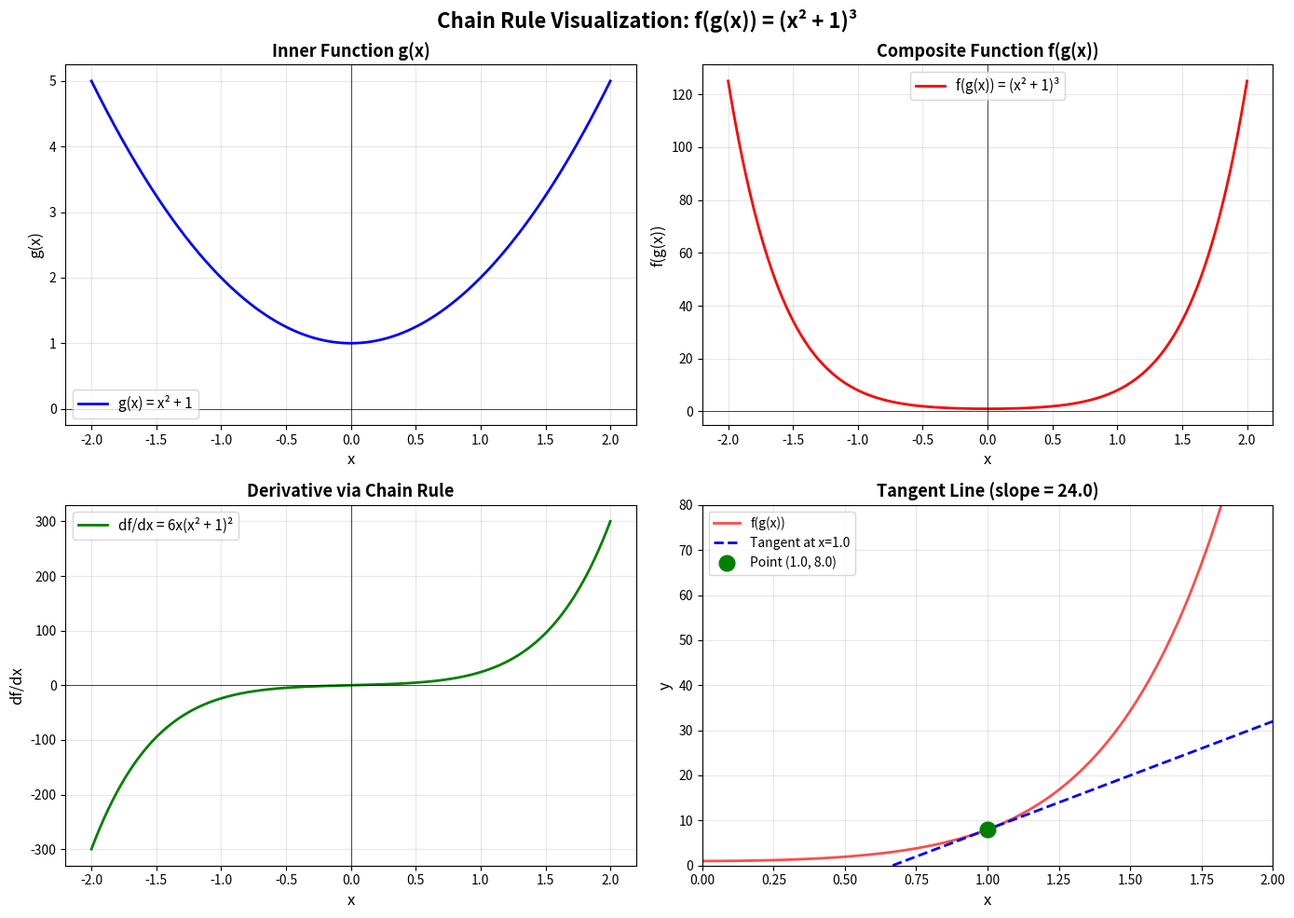

Source code (Python):


#Day 5: Chain Rule and Composite Functions
#Focus: Understanding backpropagation's mathematical foundation

#Read: Mathematics for Machine Learning - Chain rule sections
#Watch: Coursera lectures on chain rule for single and multivariable functions
#Study: Connection between chain rule and neural network backpropagation

#Project 1: Chain Rule by Hand (1.5 hours)
#Manually calculate derivatives of composite functions:
#f(g(x)) where f(u) = u³, g(x) = 2x + 1
#h(x) = sin(x²)
#y(x) = e^(cos(x))
#Verify with SymPy
#Document the step-by-step process
#Project 2: Jacobian Matrix (1.5 hours)
#For vector-valued function F: ℝ² → ℝ²
#Example: F(x,y) = [x² + y, xy]
#Compute the Jacobian matrix manually
#Verify with code
#Visualize the transformation

#Deliverable: Jupyter notebook with hand calculations and symbolic verification


import numpy as np
import sympy as sp
import matplotlib.pyplot as plt
from matplotlib.patches import FancyBboxPatch

#Understanding the mathematical foundation of backpropagation
#Topic 1: Single Variable Chain Rule


# PART 1: SYMBOLIC CHAIN RULE WITH SYMPY

print("PART 1: SINGLE VARIABLE CHAIN RULE - SYMBOLIC")

# Define symbolic variable
x = sp.Symbol('x')

# Example 1: f(g(x)) = (x^2 + 1)^3
g = x**2 + 1
f = g**3

print("\n1. Composite Function: f(g(x)) = (x² + 1)³")
print(f"   Inner function g(x) = {g}")
print(f"   Outer function f(u) = u³")
print(f"   Composite f(g(x)) = {f}")

# Compute derivatives
dg_dx = sp.diff(g, x)  # g'(x)
df_du = 3 * g**2  # f'(u) where u = g(x)
df_dx_chain = sp.diff(f, x)  # Direct derivative
df_dx_manual = df_du * dg_dx  # Chain rule: f'(g(x)) * g'(x)

print(f"\n   dg/dx = {dg_dx}")
print(f"   df/du = {df_du.subs(g, sp.Symbol('u'))}")
print(f"   df/dx (chain rule) = {df_dx_manual}")
print(f"   df/dx (direct) = {df_dx_chain}")
print(f"   Simplified: {sp.simplify(df_dx_chain)}")

# Example 2: f(g(x)) = sin(3x^2)
print("\n2. Composite Function: f(g(x)) = sin(3x²)")
g2 = 3*x**2
f2 = sp.sin(g2)

dg2_dx = sp.diff(g2, x)
df2_dg2 = sp.cos(g2)
df2_dx = sp.diff(f2, x)

print(f"   g(x) = {g2}")
print(f"   f(g(x)) = {f2}")
print(f"   dg/dx = {dg2_dx}")
print(f"   df/dg = {df2_dg2}")
print(f"   df/dx = {df2_dx}")


# PART 2: NUMERICAL CHAIN RULE WITH NUMPY
print("PART 2: NUMERICAL COMPUTATION OF CHAIN RULE")


def composite_function_1(x):
    """f(g(x)) = (x^2 + 1)^3"""
    g = x**2 + 1
    f = g**3
    return f

def derivative_chain_1(x):
    """Derivative using chain rule"""
    g = x**2 + 1
    dg_dx = 2*x
    df_dg = 3 * g**2
    return df_dg * dg_dx

# Test values
x_vals = np.array([-2, -1, 0, 1, 2])
y_vals = composite_function_1(x_vals)
dy_vals = derivative_chain_1(x_vals)

print("\n3. Numerical Evaluation at Different Points:")
print(f"{'x':>6} {'f(g(x))':>12} {'df/dx':>12}")
print("-"*32)
for xi, yi, dyi in zip(x_vals, y_vals, dy_vals):
    print(f"{xi:6.1f} {yi:12.1f} {dyi:12.1f}")



# PART 3: VISUALIZATION WITH MATPLOTLIB
print("PART 3: VISUALIZING CHAIN RULE")


# Create fine grid for plotting
x_plot = np.linspace(-2, 2, 1000)
y_plot = composite_function_1(x_plot)
dy_plot = derivative_chain_1(x_plot)

# Inner function g(x)
g_plot = x_plot**2 + 1

fig, axes = plt.subplots(2, 2, figsize=(14, 10))
fig.suptitle('Chain Rule Visualization: f(g(x)) = (x² + 1)³', 
             fontsize=16, fontweight='bold')

# Plot 1: Inner function g(x)
ax1 = axes[0, 0]
ax1.plot(x_plot, g_plot, 'b-', linewidth=2, label='g(x) = x² + 1')
ax1.grid(True, alpha=0.3)
ax1.set_xlabel('x', fontsize=12)
ax1.set_ylabel('g(x)', fontsize=12)
ax1.set_title('Inner Function g(x)', fontsize=13, fontweight='bold')
ax1.legend(fontsize=11)
ax1.axhline(y=0, color='k', linewidth=0.5)
ax1.axvline(x=0, color='k', linewidth=0.5)

# Plot 2: Composite function f(g(x))
ax2 = axes[0, 1]
ax2.plot(x_plot, y_plot, 'r-', linewidth=2, label='f(g(x)) = (x² + 1)³')
ax2.grid(True, alpha=0.3)
ax2.set_xlabel('x', fontsize=12)
ax2.set_ylabel('f(g(x))', fontsize=12)
ax2.set_title('Composite Function f(g(x))', fontsize=13, fontweight='bold')
ax2.legend(fontsize=11)
ax2.axhline(y=0, color='k', linewidth=0.5)
ax2.axvline(x=0, color='k', linewidth=0.5)

# Plot 3: Derivative df/dx
ax3 = axes[1, 0]
ax3.plot(x_plot, dy_plot, 'g-', linewidth=2, label="df/dx = 6x(x² + 1)²")
ax3.grid(True, alpha=0.3)
ax3.set_xlabel('x', fontsize=12)
ax3.set_ylabel('df/dx', fontsize=12)
ax3.set_title('Derivative via Chain Rule', fontsize=13, fontweight='bold')
ax3.legend(fontsize=11)
ax3.axhline(y=0, color='k', linewidth=0.5)
ax3.axvline(x=0, color='k', linewidth=0.5)

# Plot 4: Tangent line at x=1
ax4 = axes[1, 1]
x_point = 1.0
y_point = composite_function_1(x_point)
slope = derivative_chain_1(x_point)

# Tangent line
x_tangent = np.linspace(0, 2, 100)
y_tangent = y_point + slope * (x_tangent - x_point)

ax4.plot(x_plot, y_plot, 'r-', linewidth=2, label='f(g(x))', alpha=0.7)
ax4.plot(x_tangent, y_tangent, 'b--', linewidth=2, label=f'Tangent at x={x_point}')
ax4.plot(x_point, y_point, 'go', markersize=12, label=f'Point ({x_point}, {y_point:.1f})')
ax4.grid(True, alpha=0.3)
ax4.set_xlabel('x', fontsize=12)
ax4.set_ylabel('y', fontsize=12)
ax4.set_title(f'Tangent Line (slope = {slope:.1f})', fontsize=13, fontweight='bold')
ax4.legend(fontsize=10)
ax4.set_xlim(0, 2)
ax4.set_ylim(0, 80)

plt.tight_layout()
plt.savefig('chain_rule_basics.png', dpi=150, bbox_inches='tight')
print("\n✓ Visualization saved as 'chain_rule_basics.png'")
plt.show()

print("KEY INSIGHTS:")
print("="*70)
print("1. Chain rule: df/dx = (df/dg) × (dg/dx)")
print("2. Work from outside to inside")
print("3. Each layer contributes a multiplicative factor")
print("4. This is the foundation of backpropagation!")
print("="*70)
